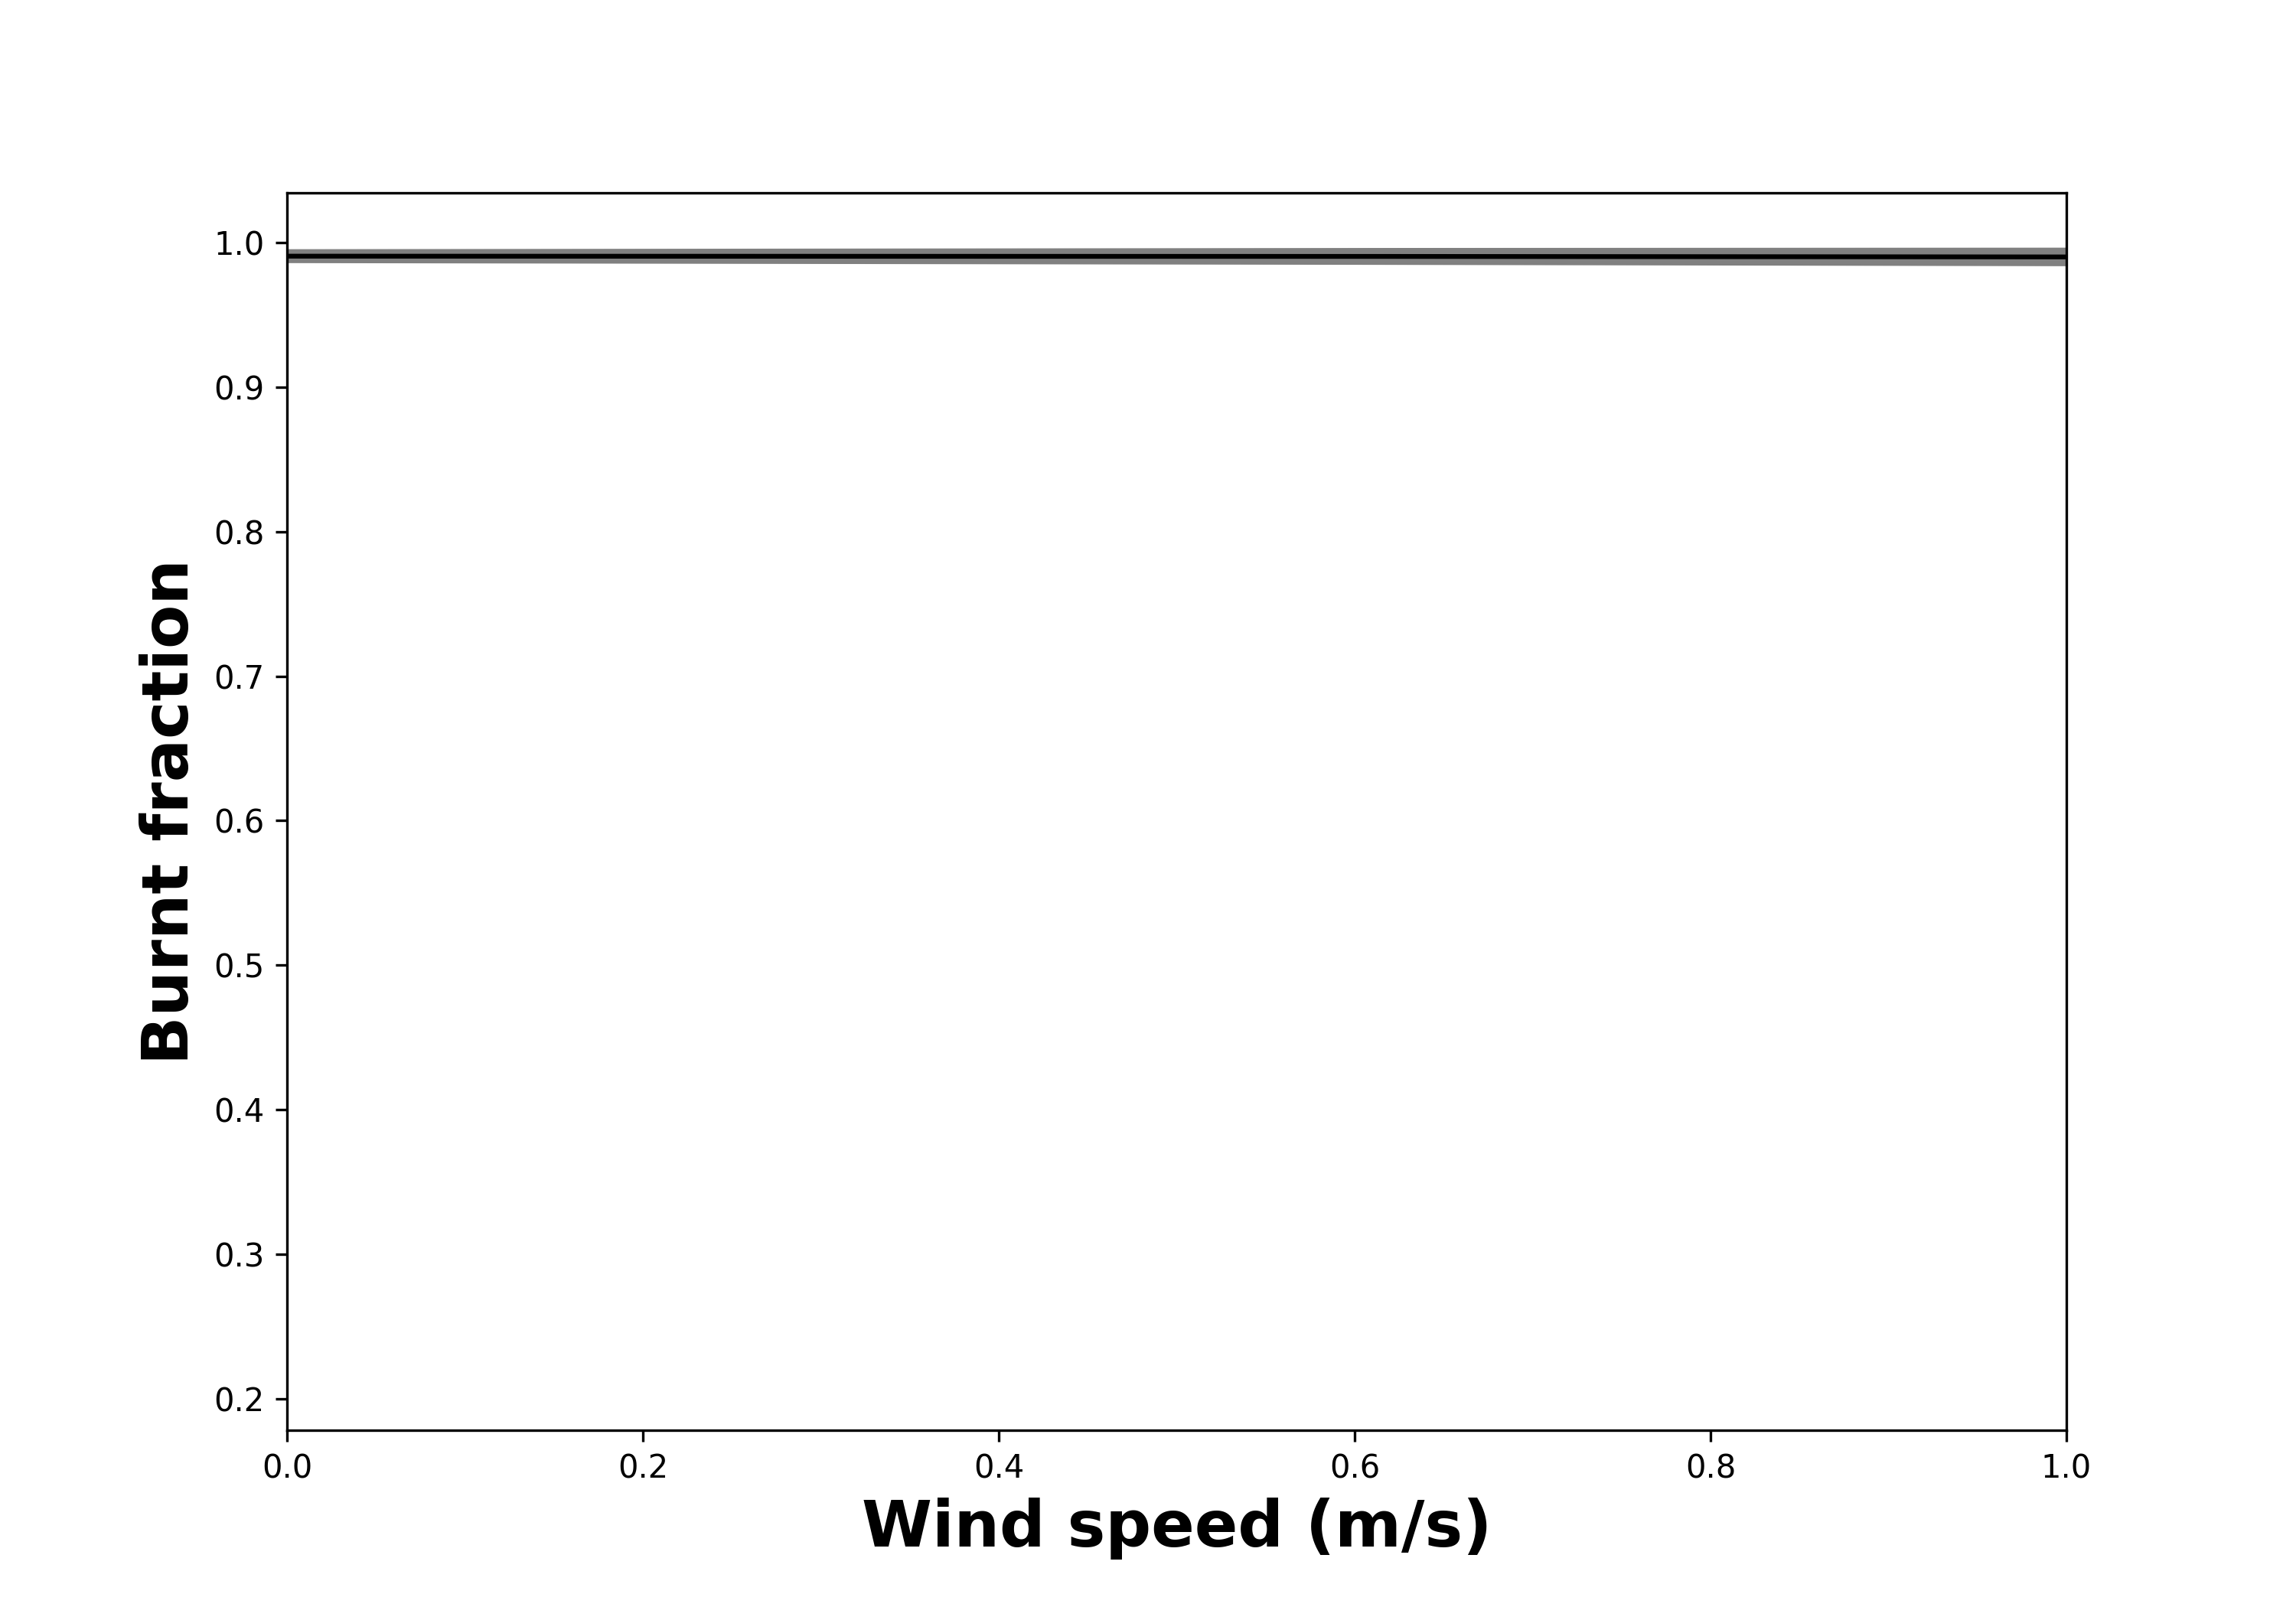

The file beside this chart, header and first rows:
, wind_strength, Run, Extinguished, On Fire, Step
0, 0.0, 0, 1587, 0.9983, 66
1, 0.0, 1, 1561, 0.9911, 74
2, 0.0, 2, 1734, 0.9992, 65
3, 0.0, 3, 1570, 0.9995, 63
4, 0.0, 4, 1609, 0.9458, 66
5, 0.0, 5, 1624, 0.976, 66
6, 0.0, 6, 1585, 0.9895, 63
7, 0.0, 7, 1425, 0.988, 70
8, 0.0, 8, 1637, 0.9986, 66
9, 0.0, 9, 1656, 0.9993, 66
10, 0.0, 10, 1600, 0.9989, 64
11, 0.0, 11, 1629, 0.9815, 70
12, 0.0, 12, 1657, 0.9984, 67
13, 0.0, 13, 1512, 0.9994, 70
14, 0.0, 14, 1643, 0.9994, 65
15, 0.0, 15, 1532, 0.9993, 64
16, 0.0, 16, 1600, 0.9747, 64
17, 0.0, 17, 1432, 0.9984, 71
18, 0.0, 18, 1645, 0.9986, 65
19, 0.0, 19, 1688, 0.9967, 63
20, 0.0, 20, 1629, 0.9992, 65
21, 0.0, 21, 1676, 0.986, 81
22, 0.0, 22, 1550, 0.9926, 64
23, 0.0, 23, 1611, 0.9986, 75
24, 0.0, 24, 1649, 0.999, 67
25, 0.0, 25, 1462, 0.9991, 70
26, 0.0, 26, 1572, 0.9993, 67
27, 0.0, 27, 1731, 0.9604, 64
28, 0.0, 28, 1664, 0.9632, 63
29, 0.0, 29, 1670, 0.978, 67
30, 0.0, 30, 1615, 0.9992, 63
31, 0.0, 31, 1552, 0.9915, 74
32, 0.0, 32, 1654, 0.9992, 70
33, 0.0, 33, 1591, 0.999, 63
34, 0.0, 34, 1710, 0.9688, 64
35, 0.0, 35, 1570, 0.9993, 62
36, 0.0, 36, 1525, 0.9596, 64
37, 0.0, 37, 1647, 0.9993, 79
38, 0.0, 38, 1617, 0.9984, 65
39, 0.0, 39, 1666, 0.9991, 76
40, 0.0, 40, 1551, 0.9625, 62
41, 0.0, 41, 1652, 0.999, 63
42, 0.0, 42, 1584, 0.9861, 66
43, 0.0, 43, 1542, 0.9992, 64
44, 0.0, 44, 1599, 0.9861, 70
45, 0.0, 45, 1571, 0.9892, 65
46, 0.0, 46, 1563, 0.9951, 63
47, 0.0, 47, 1569, 0.9987, 67
48, 0.0, 48, 1580, 0.9972, 70
49, 0.0, 49, 1682, 0.9988, 68
50, 0.6122, 50, 1575, 0.9972, 65
51, 0.6122, 51, 1683, 0.9988, 66
52, 0.6122, 52, 1624, 0.9966, 79
53, 0.6122, 53, 1689, 0.9986, 75
54, 0.6122, 54, 1616, 0.9993, 71
55, 0.6122, 55, 1708, 0.9985, 67
56, 0.6122, 56, 1756, 0.9991, 66
57, 0.6122, 57, 1679, 0.9713, 67
58, 0.6122, 58, 1682, 0.9474, 65
59, 0.6122, 59, 1661, 0.9955, 68
... 2,440 more rows
